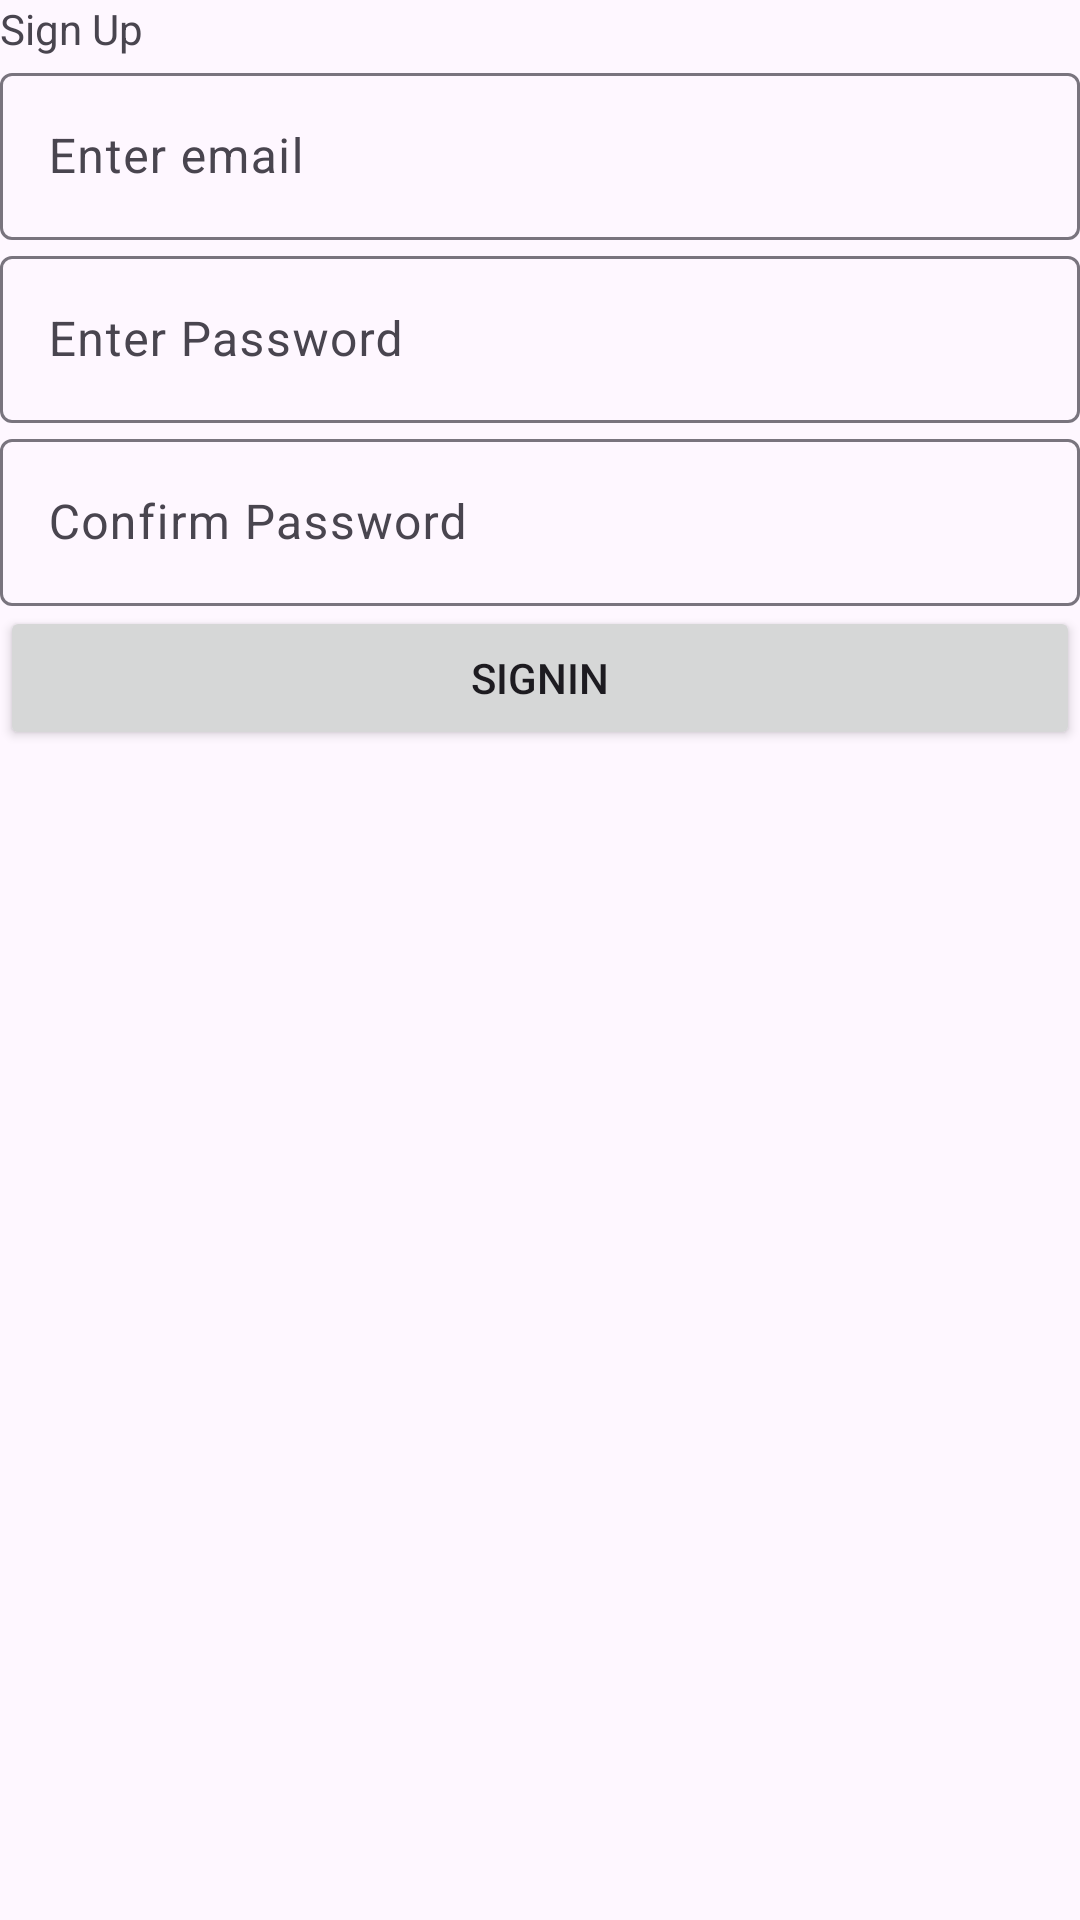

Android layout source for this screen:
<!-- AndroidManifest.xml: application theme Theme.Firebase_mptyview -->
<!-- res/layout/activity_main2.xml -->
<?xml version="1.0" encoding="utf-8"?>
<LinearLayout xmlns:android="http://schemas.android.com/apk/res/android"
    xmlns:tools="http://schemas.android.com/tools"
    android:id="@+id/main"
    android:layout_width="match_parent"
    android:layout_height="match_parent"
    android:orientation="vertical"
    tools:context=".MainActivity">




    <TextView
        android:id="@+id/textView2"
        android:layout_width="match_parent"
        android:layout_height="wrap_content"
        android:text="Sign Up" />


    <com.google.android.material.textfield.TextInputLayout
        android:layout_width="match_parent"
        android:layout_height="wrap_content"
        android:id="@+id/emailayout">


        <com.google.android.material.textfield.TextInputEditText
            android:layout_width="match_parent"
            android:layout_height="wrap_content"
            android:id="@+id/email"
            android:hint="Enter email" />
    </com.google.android.material.textfield.TextInputLayout>


    <com.google.android.material.textfield.TextInputLayout
        android:layout_width="match_parent"
        android:layout_height="wrap_content"
        android:id="@+id/passwordlayout">


        <com.google.android.material.textfield.TextInputEditText
            android:layout_width="match_parent"
            android:layout_height="wrap_content"
            android:id="@+id/password"
            android:hint="Enter Password" />
    </com.google.android.material.textfield.TextInputLayout>
    <com.google.android.material.textfield.TextInputLayout
        android:layout_width="match_parent"
        android:layout_height="wrap_content"
        android:id="@+id/confirmlayout">


        <com.google.android.material.textfield.TextInputEditText
            android:layout_width="match_parent"
            android:layout_height="wrap_content"
            android:id="@+id/confirmpassword"
            android:hint="Confirm Password" />
    </com.google.android.material.textfield.TextInputLayout>


    <Button
        android:id="@+id/SignIn"
        android:layout_width="match_parent"
        android:layout_height="wrap_content"
        android:text="SignIn" />


</LinearLayout>
<!-- resources referenced by this layout -->
<resources>
  <style name="Theme.Firebase_mptyview" parent="Base.Theme.Firebase_mptyview" />
  <style name="Base.Theme.Firebase_mptyview" parent="Theme.Material3.DayNight.NoActionBar">
          
          
      </style>
</resources>
